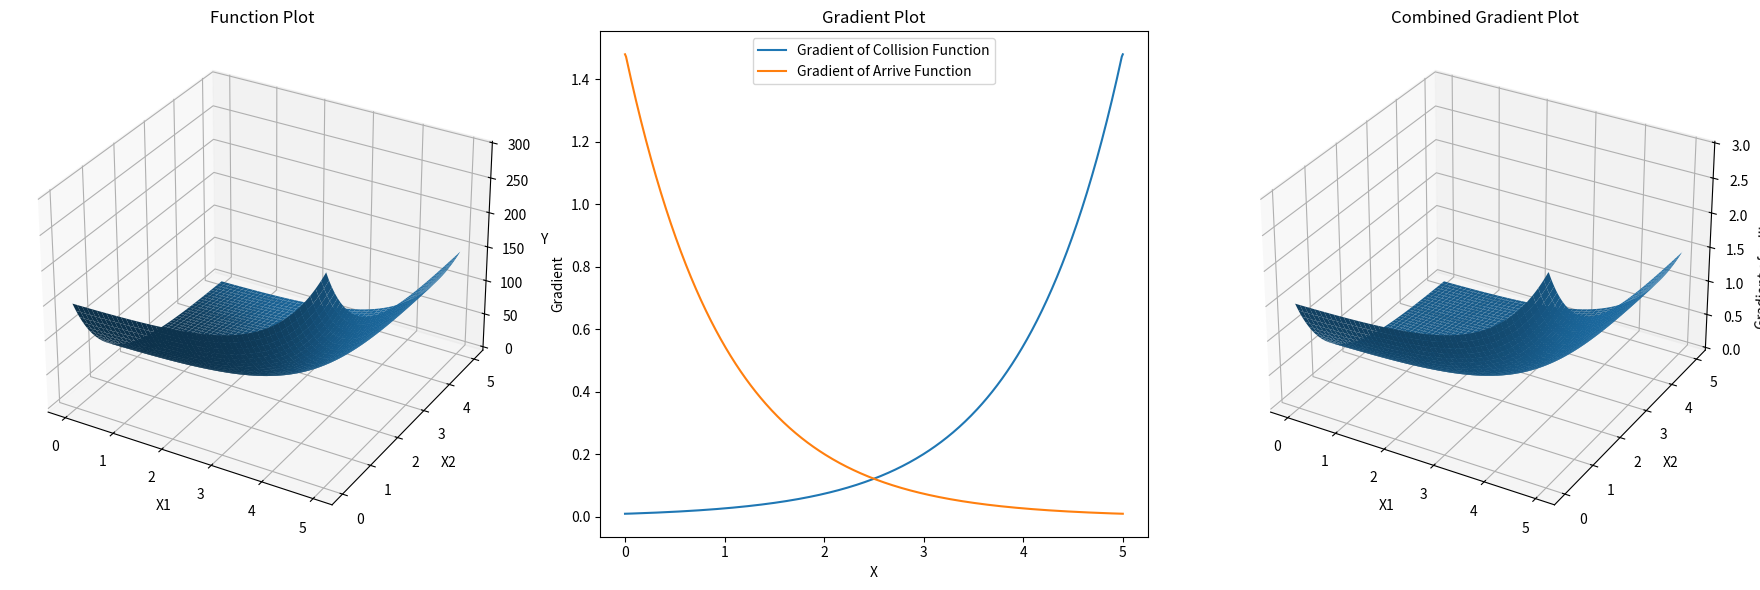

The script that saved this image:
import numpy as np
import matplotlib.pyplot as plt
from mpl_toolkits.mplot3d import Axes3D

# Function definitions
def func_collision(x):
    return np.exp(x)-1
    # return np.tanh(0.5*(x-5))+1

def func_arrive(x):
    return np.exp(-(x-5))
    # return 1-np.tanh(0.5*(x-0.3))

# Create a grid of points
x1 = np.linspace(0, 5, 500)  # distance to obstacle
x2 = np.linspace(0, 5, 500)  # distance to goal
x1_grid, x2_grid = np.meshgrid(x1, x2)

# Compute y values
y = func_collision(x1_grid) + func_arrive(x2_grid)

# Compute gradients
grad_collision = abs(np.gradient(func_collision(x1)))
grad_arrive = abs(np.gradient(func_arrive(x2)))

# Create a figure
fig = plt.figure(figsize=(18,6))

# Add 3d subplot for the function plot
ax1 = fig.add_subplot(131, projection='3d')
ax1.plot_surface(x1_grid, x2_grid, y)
ax1.set_xlabel('X1')
ax1.set_ylabel('X2')
ax1.set_zlabel('Y')
ax1.set_title('Function Plot')

# Add subplot for the gradient plot
ax2 = fig.add_subplot(132)
ax2.plot(x1, grad_collision, label='Gradient of Collision Function')
ax2.plot(x2, grad_arrive, label='Gradient of Arrive Function')
ax2.set_xlabel('X')
ax2.set_ylabel('Gradient')
ax2.legend()
ax2.set_title('Gradient Plot')

# Add 3d subplot for the combined gradient plot
grad_combined = np.tile(grad_collision, (len(grad_arrive),1)) + np.tile(grad_arrive, (len(grad_collision),1)).T
ax3 = fig.add_subplot(133, projection='3d')
ax3.plot_surface(x1_grid, x2_grid, grad_combined)
ax3.set_xlabel('X1')
ax3.set_ylabel('X2')
ax3.set_zlabel('Gradient of collison + arrive')
ax3.set_title('Combined Gradient Plot')

# Show the plot
plt.tight_layout()
plt.show()
